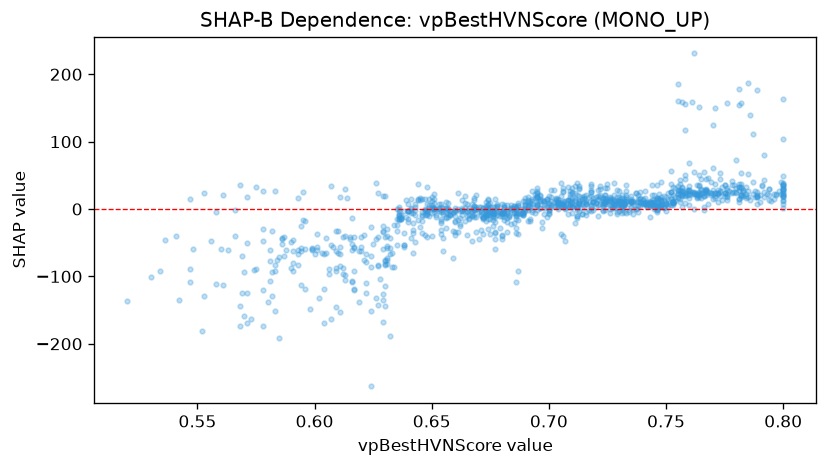

The table this chart was drawn from, first rows:
feature_value, shap_value
0.784, 32.97
0.665, -10.46
0.638, -53.46
0.713, 8.995
0.724, 30.65
0.642, -30.89
0.658, -9.251
0.775, 23.64
0.616, -51.44
0.636, -14.85
0.594, -58
0.723, 5.884
0.657, 8.814
0.704, 3.437
0.8, 1.858
0.794, 13.13
0.709, 26.36
0.745, 3.461
0.621, -38.48
0.693, 11.25
0.699, -11.95
0.756, 14.92
0.73, 10.34
0.723, -1.617
0.64, -2.307
0.695, 7.725
0.674, 5.362
0.668, 15.65
0.763, 18.04
0.764, 21.47
0.606, -89
0.728, 8.021
0.737, 0.5076
0.688, 0.02792
0.698, 1.742
0.68, -7.409
0.759, 24.39
0.775, 36.38
0.773, 18.97
0.681, 0.6559
0.71, 5.229
0.695, 19.92
0.754, 17.16
0.689, -4.282
0.716, 11.81
0.725, 11.99
0.7, 19.93
0.783, 28.38
0.8, 19.43
0.701, 3.562
0.719, 16.02
0.615, -44.12
0.745, 10.31
0.671, -4.484
0.664, -17.57
0.635, -32.52
0.651, -4.965
0.651, 22.85
0.719, 11.02
0.689, -9.439
... 1,186 more rows
